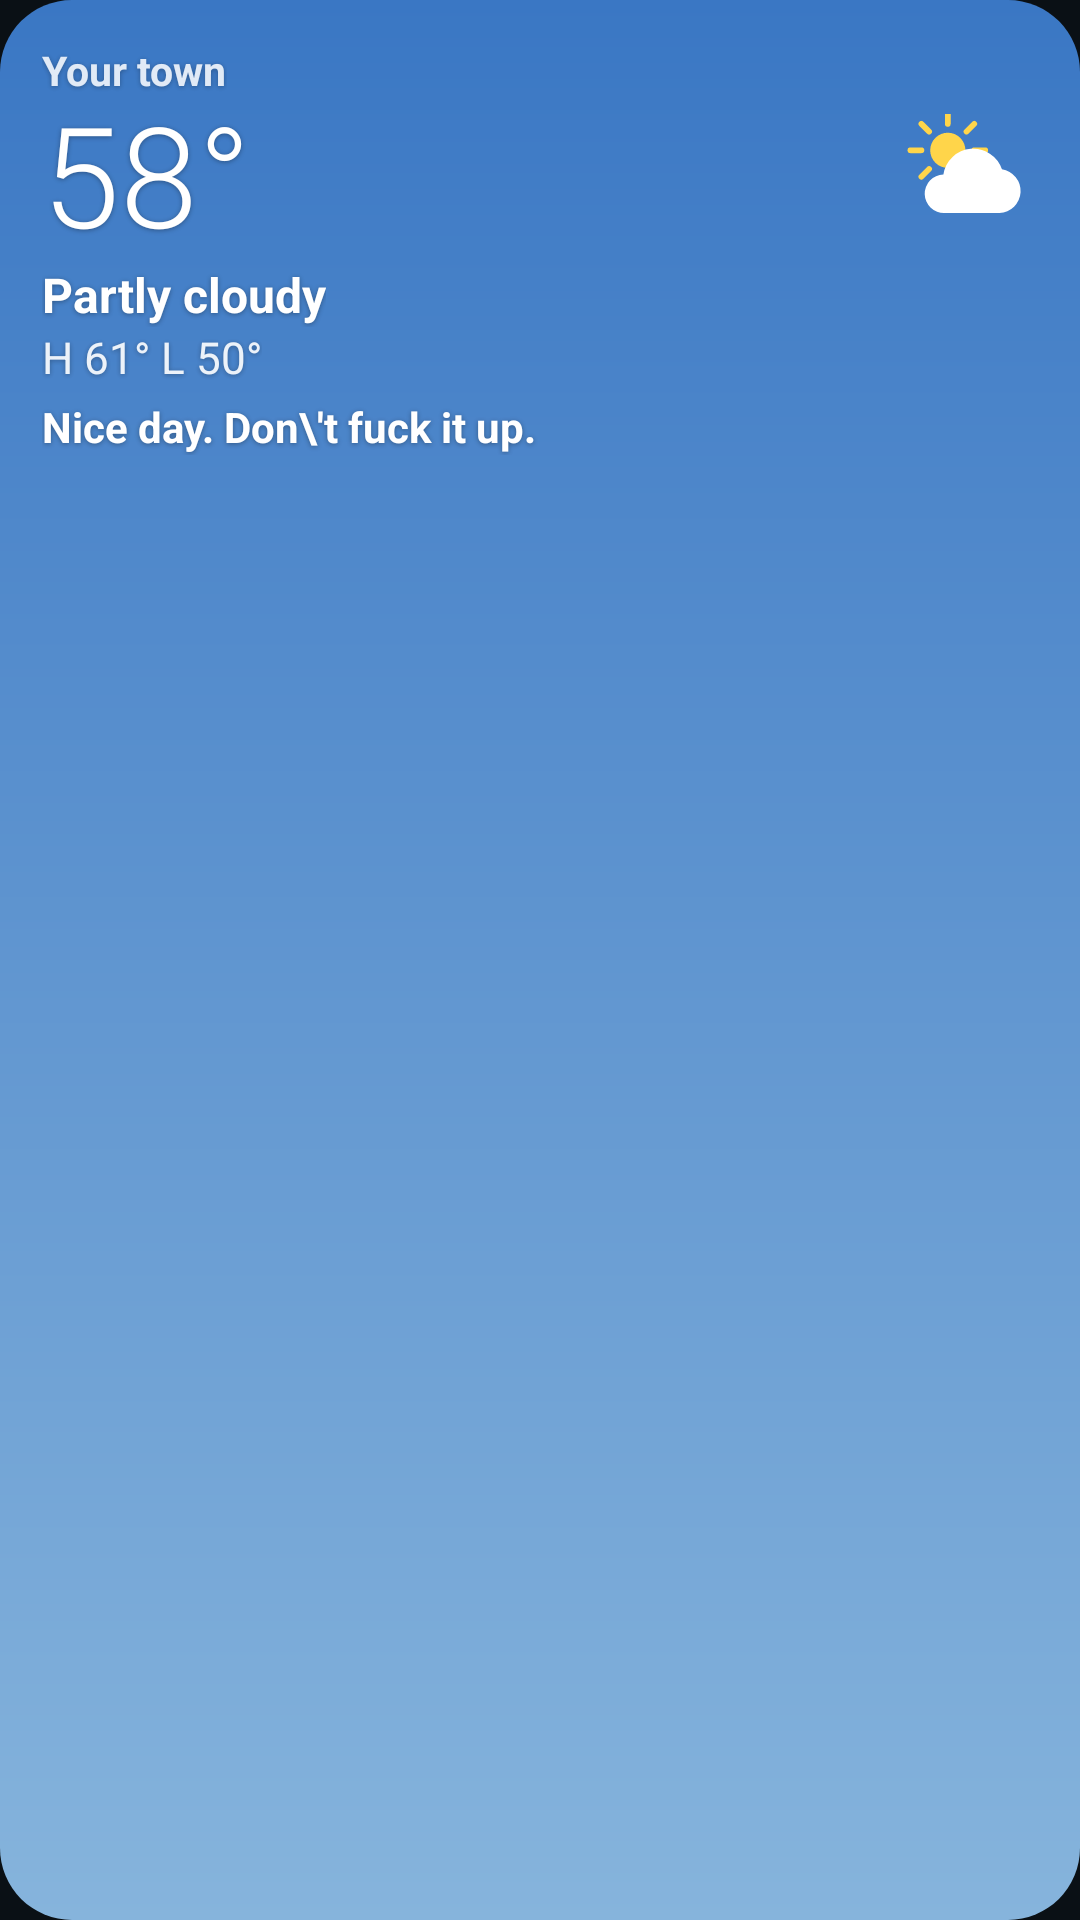

Here is an Android app screen rendered from its layout file. Give the layout XML and the strings, colors and styles it references.
<!-- AndroidManifest.xml: application theme AppTheme -->
<!-- res/layout/widget_small.xml -->
<?xml version="1.0" encoding="utf-8"?>
<LinearLayout xmlns:android="http://schemas.android.com/apk/res/android" android:id="@+id/root" android:layout_width="match_parent" android:layout_height="match_parent" android:orientation="vertical" android:padding="14dp" android:background="@drawable/wbg_pcloud_d">
<TextView android:id="@+id/place" android:layout_width="wrap_content" android:layout_height="wrap_content" android:text="Your town" android:textSize="13.5sp" android:textColor="#FFFFFFFF" android:shadowColor="#55000000" android:shadowRadius="4" android:shadowDy="1" android:textStyle="bold" android:maxLines="1" android:ellipsize="end" android:alpha="0.85"/>
<LinearLayout android:layout_width="match_parent" android:layout_height="wrap_content" android:orientation="horizontal" android:gravity="center_vertical">
  <TextView android:id="@+id/temp" android:layout_height="wrap_content" android:text="58°" android:textSize="46.5sp" android:textColor="#FFFFFFFF" android:shadowColor="#55000000" android:shadowRadius="4" android:shadowDy="1"  android:layout_width="0dp" android:layout_weight="1" android:fontFamily="sans-serif-light" android:includeFontPadding="false"/>
  <ImageView android:id="@+id/icon" android:layout_width="44dp" android:layout_height="44dp" android:src="@drawable/wi_pcloud_d" />
</LinearLayout>
<TextView android:id="@+id/cond" android:layout_width="wrap_content" android:layout_height="wrap_content" android:text="Partly cloudy" android:textSize="16.0sp" android:textColor="#FFFFFFFF" android:shadowColor="#55000000" android:shadowRadius="4" android:shadowDy="1" android:textStyle="bold" android:maxLines="1" android:ellipsize="end"/>
<TextView android:id="@+id/hilo" android:layout_width="wrap_content" android:layout_height="wrap_content" android:text="H 61° L 50°" android:textSize="14.5sp" android:textColor="#FFFFFFFF" android:shadowColor="#55000000" android:shadowRadius="4" android:shadowDy="1"  android:alpha="0.9"/>
<TextView android:id="@+id/quip" android:layout_height="wrap_content" android:text="Nice day. Don\'t fuck it up." android:textSize="14.0sp" android:textColor="#FFFFFFFF" android:shadowColor="#55000000" android:shadowRadius="4" android:shadowDy="1" android:textStyle="bold" android:layout_width="match_parent" android:layout_marginTop="4dp" android:maxLines="3" android:ellipsize="end"/>
</LinearLayout>
<!-- resources referenced by this layout -->
<resources>
  <!-- drawable wbg_pcloud_d (drawable) -->
  <?xml version="1.0" encoding="utf-8"?>
  <shape xmlns:android="http://schemas.android.com/apk/res/android" android:shape="rectangle">
      <corners android:radius="24dp" />
      <gradient android:angle="270" android:startColor="#3a77c4" android:endColor="#86b4dc" />
  </shape>
  <!-- drawable wi_pcloud_d (drawable) -->
  <?xml version="1.0" encoding="utf-8"?>
  <vector xmlns:android="http://schemas.android.com/apk/res/android" android:width="48dp" android:height="48dp" android:viewportWidth="48" android:viewportHeight="48"><group android:translateX="-4" android:translateY="-6" android:scaleX="0.8" android:scaleY="0.8"><path android:fillColor="#FFFFD54A" android:pathData="M16,24a8,8 0 1,0 16,0a8,8 0 1,0 -16,0z"/><path android:strokeColor="#FFFFD54A" android:strokeWidth="2.6" android:strokeLineCap="round" android:pathData="M24.00,7.00L24.00,12.00M36.02,11.98L32.49,15.51M41.00,24.00L36.00,24.00M36.02,36.02L32.49,32.49M24.00,41.00L24.00,36.00M11.98,36.02L15.51,32.49M7.00,24.00L12.00,24.00M11.98,11.98L15.51,15.51"/></group><path android:fillColor="#FFFFFFFF" android:pathData="M14,36h20a8,8 0 0,0 0.9,-15.9A11,11 0 0,0 13.6,22a7,7 0 0,0 0.4,14z"/></vector>
  <style name="AppTheme" parent="android:Theme.DeviceDefault.NoActionBar">
          <item name="android:windowBackground">@color/bg</item>
          <item name="android:statusBarColor">@color/bg</item>
          <item name="android:navigationBarColor">@color/bg</item>
      </style>
  <color name="bg">#0A1015</color>
</resources>
